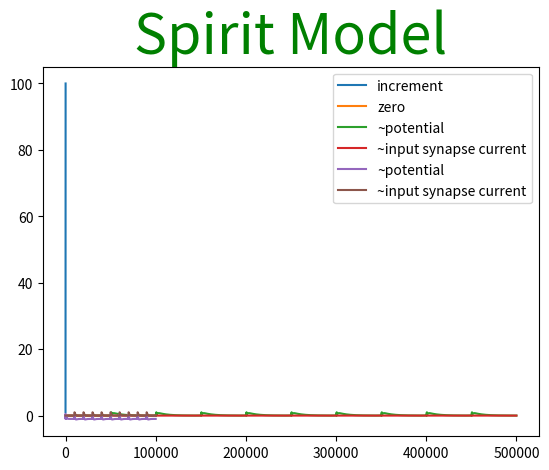

This chart was generated by the following Python code:
import matplotlib.pyplot as plt

# to do
# adjust parameters without restarting
# multiple neurons
# get more backround on simulation generally(really need to retake calc)
# model class should be able to define what to output with names for several graphs
# i don't like how stateful this all is
# labeled arguments for constructors?

print("Its alive")

def graph_model(steps, model):
    outs_a = []
    outs_b = []
    for i in range(steps):
        model.step(i)
        out_a, out_b = model.output()
        outs_a.append(out_a)
        outs_b.append(out_b)
    plt.plot(outs_a, label=model.labels[0])
    plt.plot(outs_b, label=model.labels[1])
    plt.title(label=model.name,
              fontsize=40,
              color="green")
    plt.legend()
    #plt.ylabel('some numbers')
    plt.show()

class ExampleModel:
    def __init__(self):
        self.name = "Example Model"
        self.labels = ["increment", "zero"]
        self._x = 0

    def step(self, step):
        self._x = self._x + 1

    def output(self):
        return self._x, 0

class ElfCell:
    def __init__(self, voltage_decay, input_decay, starting_membrane_voltage, step_size, fake_input):
        self._fake_input = fake_input
        self._voltage_decay = voltage_decay
        self._input_decay = input_decay
        self._membrane_voltage = starting_membrane_voltage
        self._step_size = step_size
        self._fired = False # not even used?
        self._input_synapse = 0 # still a bad name

    def membrane_voltage(self):
        return self._membrane_voltage
    
    def input_synapse(self):
        return self._input_synapse
    
    def update_voltage(self):
        if self._membrane_voltage > 1:
            self._membrane_voltage = 0
        else:
            self._membrane_voltage = self._membrane_voltage * (1 - self._voltage_decay)**self._step_size + self._input_synapse

    def update_input(self, step):
        i = self._fake_input(step)
        if i > 0:
            self._input_synapse = i
        else:
            self._input_synapse = self._input_synapse * (1 - self._input_decay)**self._step_size # need to think about step sizes



class ElfModel:
    def __init__(self, voltage_decay, input_decay, starting_membrane_voltage, step_size, fake_input):
        self.name = "Elf Model"
        self.labels = ["~potential", "~input synapse current"]
        self._input = 0
        self._cell = ElfCell(voltage_decay, input_decay, starting_membrane_voltage, step_size, fake_input)

    def step(self, step):
        self._cell.update_voltage()
        self._cell.update_input(step)
            
    def output(self):
        return self._cell.membrane_voltage(), self._cell.input_synapse()


##### from paper
# each if should be a function name.
# map to variables in paper
# map to ~ chemical channels
# why do we use I for slow potential if that is current(I guess leak current is a potential?). The old paper just calls it y.
# is what I think slow potential really a potential. I it summed with the fast one?
# spikes are single points
# should produce bursts of spikes with the right parameters
# wtf should the ranges be
class SpiritModel():
    def __init__(self, input_decay, alpha, mu, sigma, sigma_next, fake_input):
        self.name = "Spirit Model"
        self.labels = ["~potential", "~input synapse current"]
        self._input_decay = input_decay
        self._alpha = alpha
        self._mu = mu
        self._sigma = sigma
        self._sigma_next = sigma_next
        self._input = 0 # will become array? well many cells anyway.

        self._fast_potential = -0.5
        self._fast_potential_previous = -0.5
        self._slow_potential = -0.5
        self._step_size = 1 #?
        self._fake_input = fake_input

    #acutally should take u as input which is slow_potential + input
    def _next_fast_potential(self, fast_potential, previous_fast_potential, slow_potential, u):
        # if you are under 0 increase. Slower the more negative you start.
        if fast_potential <= 0:
            return self._alpha/(1 - fast_potential)  + u

        #spike if you are over 0 to some set point. but don't if you are already spiked. Should I use u here
        if fast_potential > 0 and fast_potential < alpha + slow_potential and previous_fast_potential <= 0: #why previous?
            return self._alpha + slow_potential

        # if you spike fall back on the next step
        if self._alpha + slow_potential <= fast_potential or previous_fast_potential > 0:
            return -1
        print("fail") # make an exception
        return 0

    # mu should be low to make this change slowly    
    def _next_slow_potential(self, fast_potential, slow_potential):
        return slow_potential - self._mu*(fast_potential + 1) + self._mu*self._sigma + self._mu*self._sigma_next # wtf do we have sigma and sigma next

    def _update_voltage(self):
        self._fast_potential = self._next_fast_potential(self._fast_potential, self._fast_potential_previous, self._slow_potential, self._slow_potential + self._input)
        self._fast_potential_previous = self._fast_potential
        self._slow_potential = self._next_slow_potential(self._fast_potential, self._slow_potential)

    # this is kinda made up need to look at paper
    def _update_input(self, step):
        i = self._fake_input(step)
        if i > 0:
            self._input = i
        else:
            self._input = self._input * (1 - self._input_decay)**self._step_size + i
    
    def step(self, step):
        self._update_voltage()
        self._update_input(step)
            
    def output(self):
        return self._fast_potential, self._input

    
example_model = ExampleModel()
graph_model(100, example_model)

# Elf ##################
voltage_decay = 0.0001
input_decay = 0.001
#calcium_decay = 0.001
# it might make sense to drive a cell instead of a synapse
def fake_input_elf(step):
    if step % 50000 == 0 and step > 9999:
        return 0.002
    return 0
elf_model = ElfModel(voltage_decay, input_decay, 0.0, 1, fake_input_elf)
graph_model(500000, elf_model)


# Spirit ################
alpha = 1
mu = 0.001
sigma = 0
sigma_next = 0
input_decay = 0.001
# it might make sense to drive a cell instead of a synapse
def fake_input_spirit(step):
    if step % 10000 == 0 and step > 9999:
        return 1
    return 0
spirit_model = SpiritModel(input_decay, alpha, mu, sigma, sigma_next, fake_input_spirit)
graph_model(100000, spirit_model)

    



